Photos from the image-classification dataset "reduced_dataset" in the GitHub repository MxWmr/TER_eye_fundus_classification. Its 2 classes are: glaucoma negative, glaucoma positive.

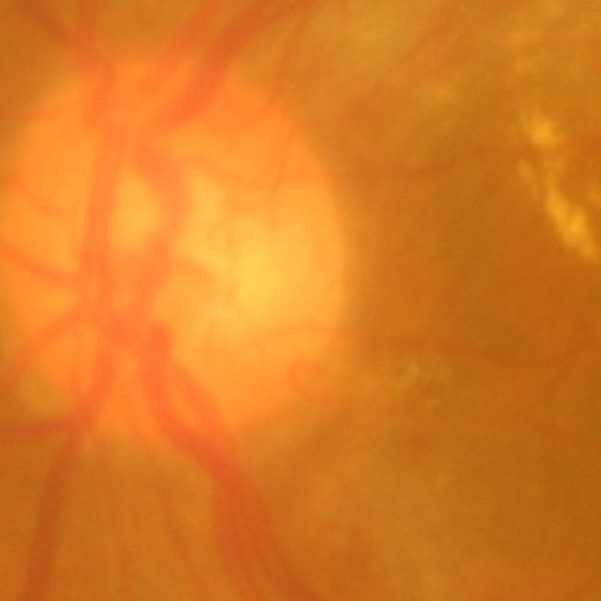
Label: glaucoma negative

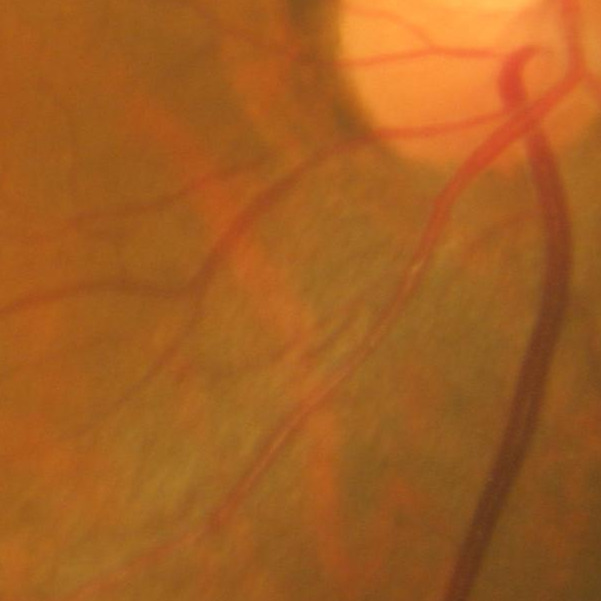
Label: glaucoma negative

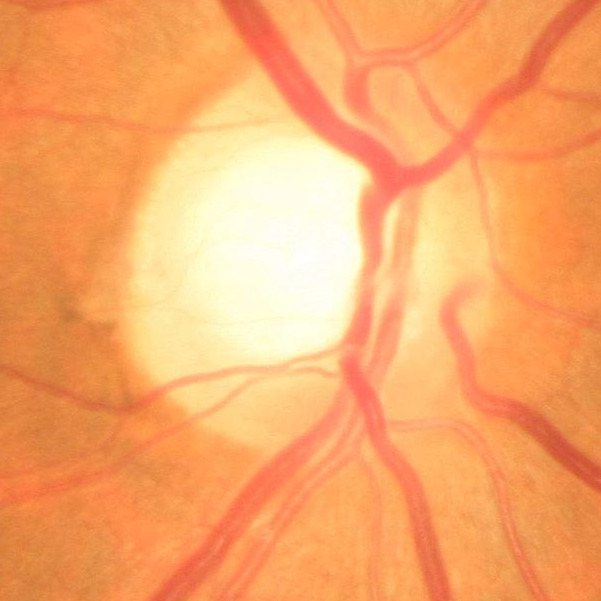
Label: glaucoma negative

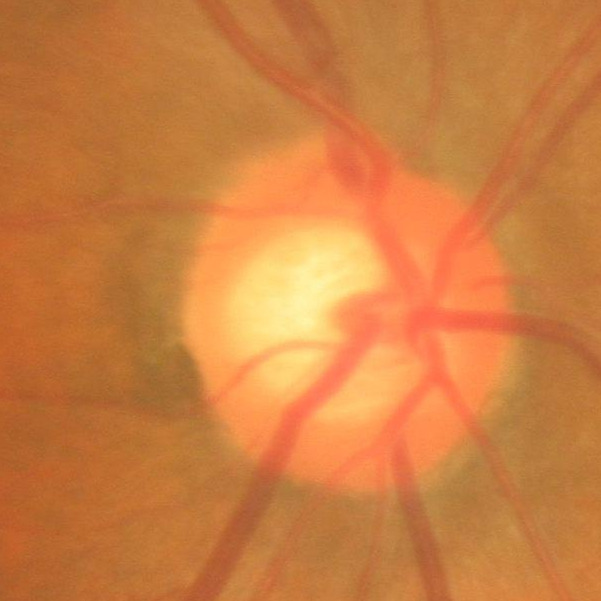
Label: glaucoma negative

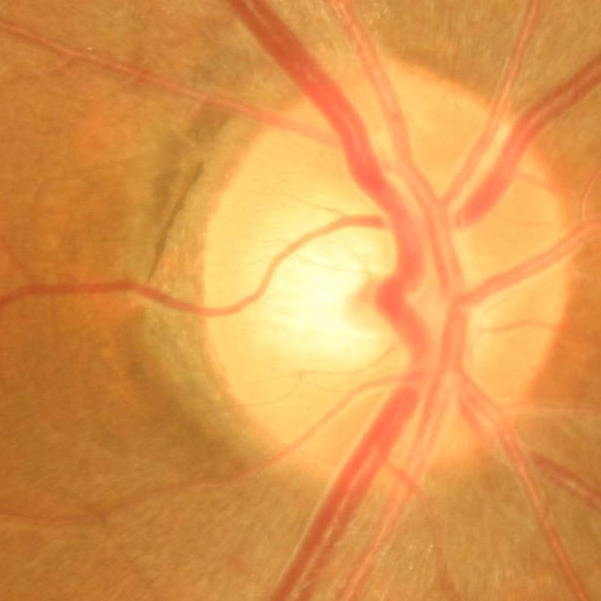
Label: glaucoma negative

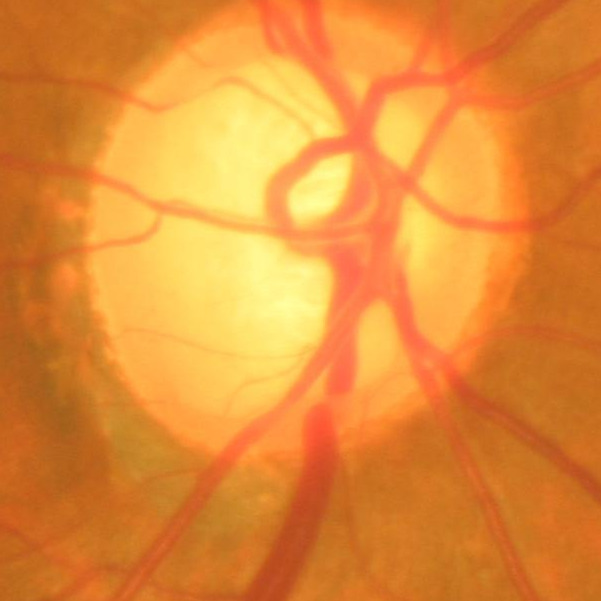
Label: glaucoma positive
